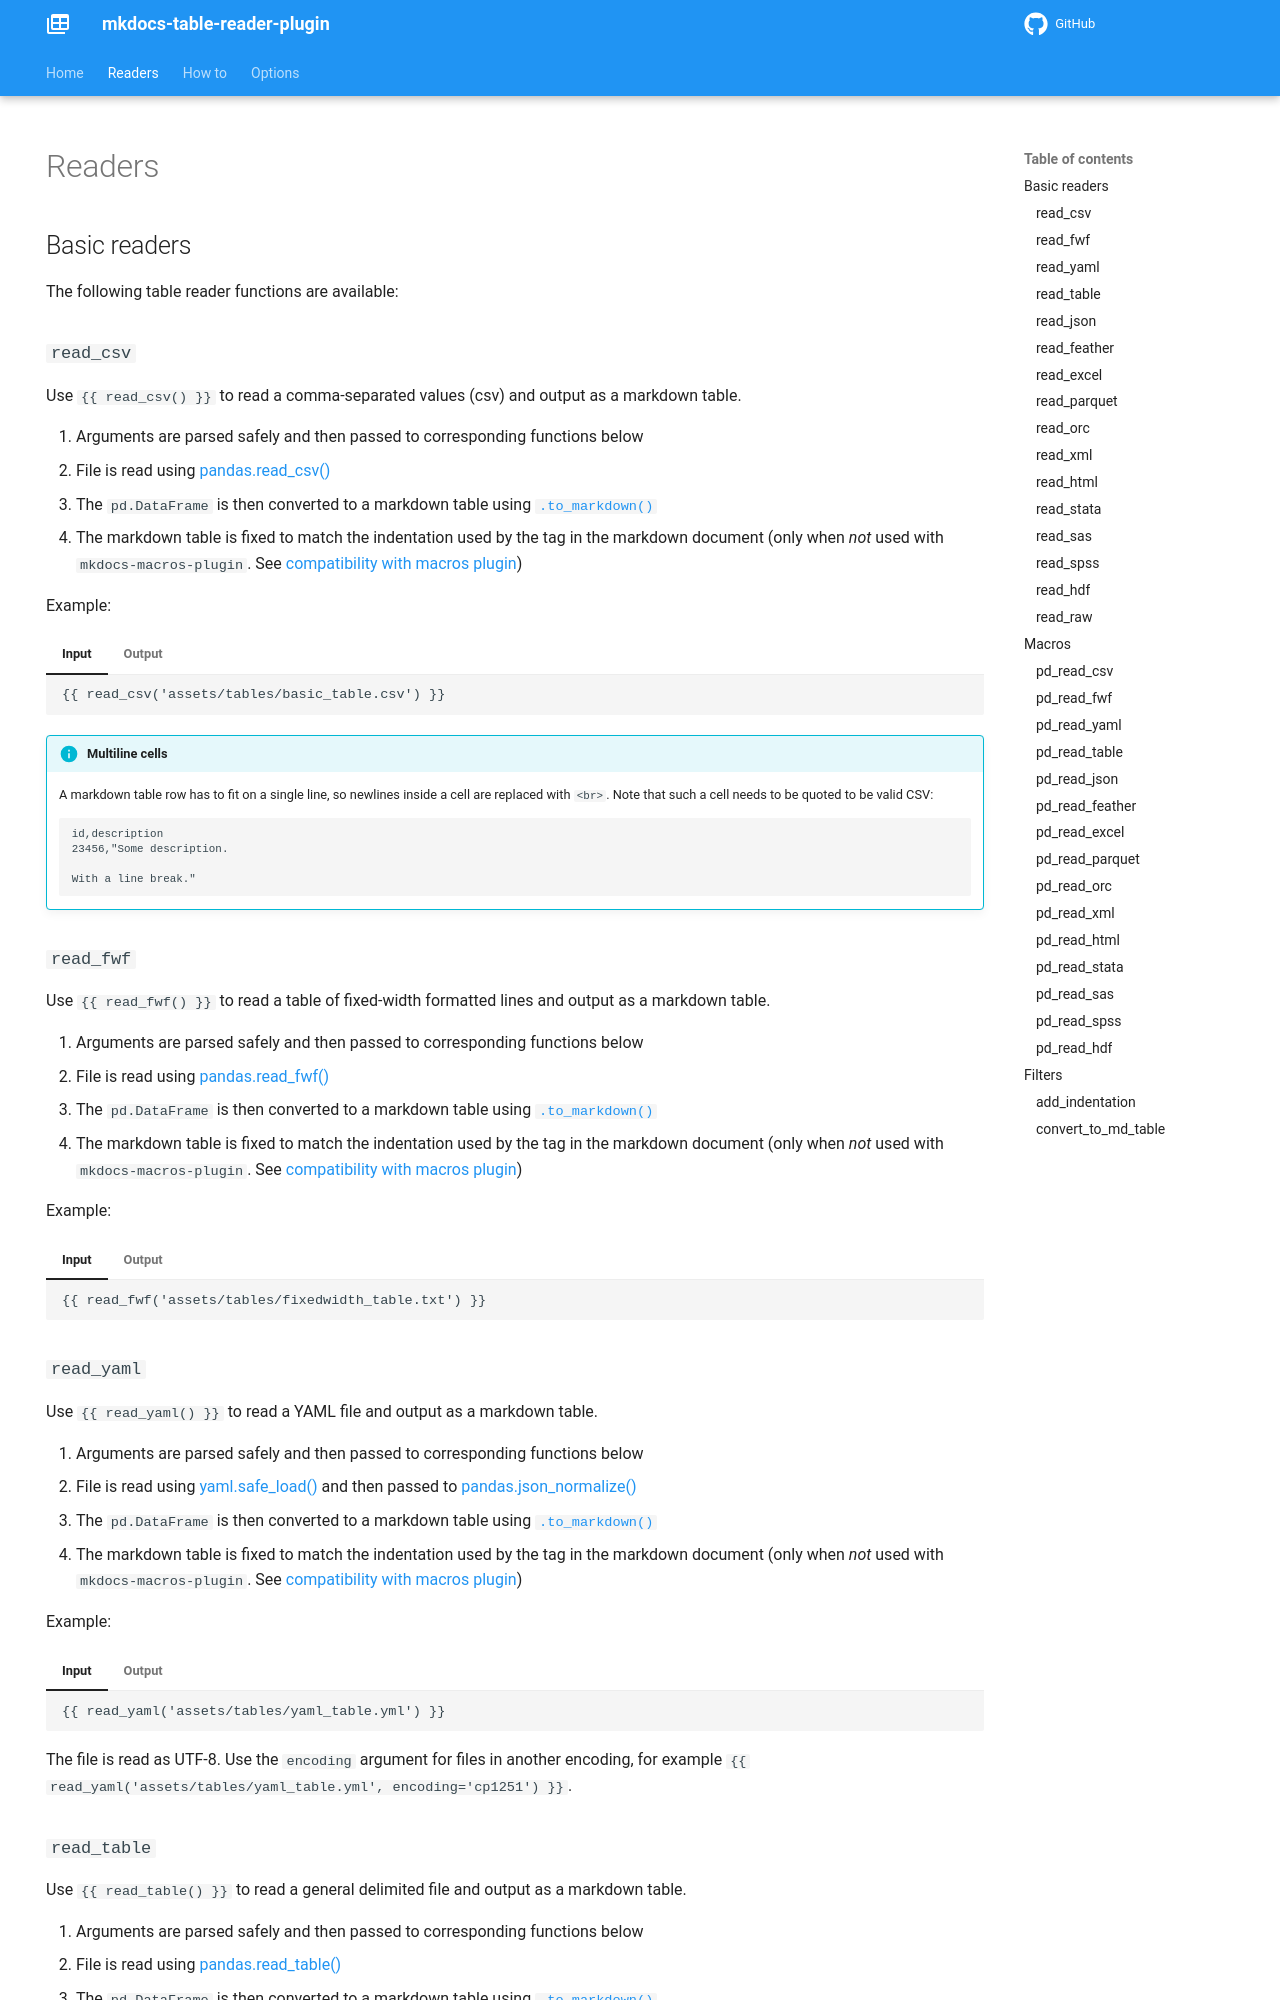

repository: timvink/mkdocs-table-reader-plugin · page: readers/index.html · generator: mkdocs

---
hide:
  - navigation
---

# Readers

## Basic readers

The following table reader functions are available:

### `read_csv`

Use {% raw %}`{{ read_csv() }}`{% endraw %} to read a comma-separated values (csv) and output as a markdown table.

1. Arguments are parsed safely and then passed to corresponding functions below
2. File is read using [pandas.read_csv()](https://pandas.pydata.org/pandas-docs/stable/reference/api/pandas.read_csv.html)
3. The `pd.DataFrame` is then converted to a markdown table using [`.to_markdown()`](https://pandas.pydata.org/docs/reference/api/pandas.DataFrame.to_markdown.html)
4. The markdown table is fixed to match the indentation used by the tag in the markdown document (only when _not_ used with `mkdocs-macros-plugin`. See [compatibility with macros plugin](howto/use_jinja2.md))

Example:

=== "Input"

    {% raw %}
    ```markdown
    {{ read_csv('assets/tables/basic_table.csv') }}
    ```
    {% endraw %}

=== "Output"

    {{ read_csv('assets/tables/basic_table.csv') | add_indentation(spaces=4) }}

!!! info "Multiline cells"

    A markdown table row has to fit on a single line, so newlines inside a cell are
    replaced with `<br>`. Note that such a cell needs to be quoted to be valid CSV:

    ```csv
    id,description
    23456,"Some description.

    With a line break."
    ```


### `read_fwf`

Use {% raw %}`{{ read_fwf() }}`{% endraw %} to read a table of fixed-width formatted lines and output as a markdown table.

1. Arguments are parsed safely and then passed to corresponding functions below
2. File is read using [pandas.read_fwf()](https://pandas.pydata.org/pandas-docs/stable/reference/api/pandas.read_fwf.html)
3. The `pd.DataFrame` is then converted to a markdown table using [`.to_markdown()`](https://pandas.pydata.org/docs/reference/api/pandas.DataFrame.to_markdown.html)
4. The markdown table is fixed to match the indentation used by the tag in the markdown document (only when _not_ used with `mkdocs-macros-plugin`. See [compatibility with macros plugin](howto/use_jinja2.md))

Example:

=== "Input"

    {% raw %}
    ```markdown
    {{ read_fwf('assets/tables/fixedwidth_table.txt') }}
    ```
    {% endraw %}

=== "Output"

    {{ read_fwf('assets/tables/fixedwidth_table.txt') | add_indentation(spaces=4) }}


### `read_yaml`

Use {% raw %}`{{ read_yaml() }}`{% endraw %} to read a YAML file and output as a markdown table.

1. Arguments are parsed safely and then passed to corresponding functions below
2. File is read using [yaml.safe_load()](https://pyyaml.org/wiki/PyYAMLDocumentation#loading-yaml) and then passed to [pandas.json_normalize()](https://pandas.pydata.org/pandas-docs/stable/reference/api/pandas.json_normalize.html)
3. The `pd.DataFrame` is then converted to a markdown table using [`.to_markdown()`](https://pandas.pydata.org/docs/reference/api/pandas.DataFrame.to_markdown.html)
4. The markdown table is fixed to match the indentation used by the tag in the markdown document (only when _not_ used with `mkdocs-macros-plugin`. See [compatibility with macros plugin](howto/use_jinja2.md))

Example:

=== "Input"

    {% raw %}
    ```markdown
    {{ read_yaml('assets/tables/yaml_table.yml') }}
    ```
    {% endraw %}

=== "Output"

    {{ read_yaml('assets/tables/yaml_table.yml') | add_indentation(spaces=4) }}

The file is read as UTF-8. Use the `encoding` argument for files in another encoding, for example {% raw %}`{{ read_yaml('assets/tables/yaml_table.yml', encoding='cp1251') }}`{% endraw %}.
